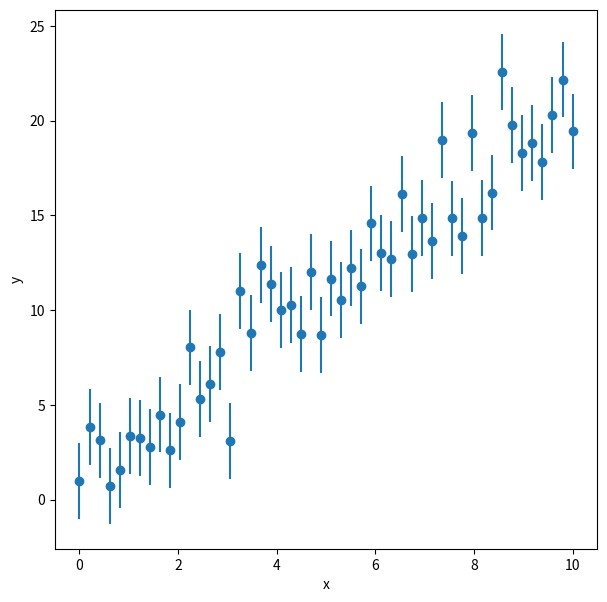
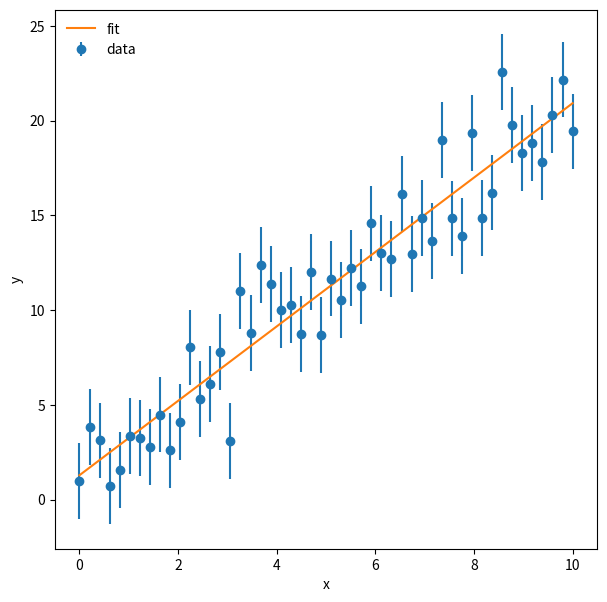
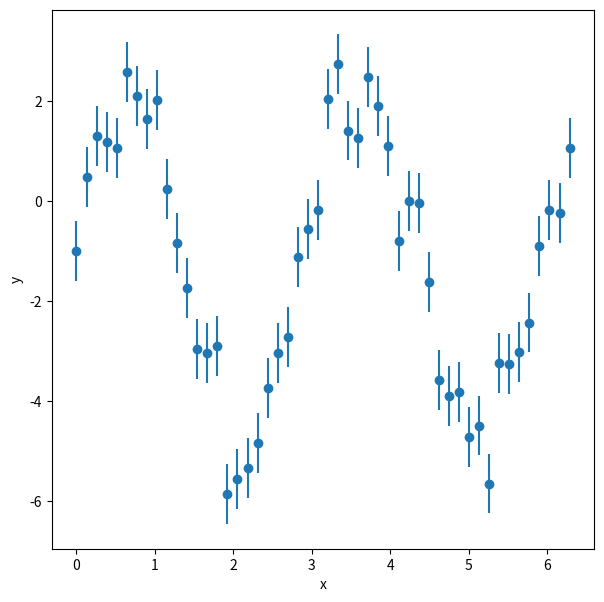
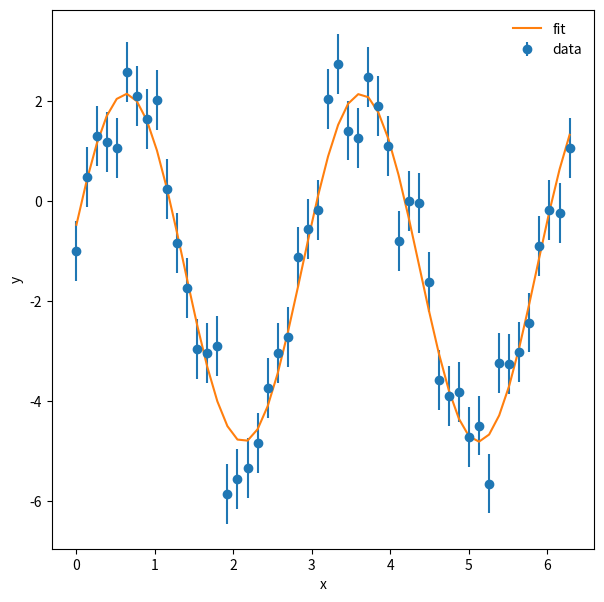

These charts were generated, in order, by the following Python code:
import matplotlib.pyplot as plt
import numpy as np

#set a random number seed
np.random.seed(119)

#set number of data points
npoints = 50

#set x
x = np.linspace(0, 10., npoints)

#set slope, intercept, and scatter rms
m = 2.0
b = 1.0
sigma = 2.0

#generate y points
y = m*x + b + np.random.normal(scale=sigma, size=npoints)
y_err = np.full(npoints, sigma)

f = plt.figure(figsize = (7,7))
plt.errorbar(x, y, sigma, fmt='o')
plt.xlabel('x')
plt.ylabel('y')

#method 1, polyfit()

#weight with uncertainties
m_fit, b_fit = np.poly1d(np.polyfit(x,y,1,w=1./y_err))   #poly[one]d
print(m_fit, b_fit)

y_fit = m_fit * x + b_fit

f = plt.figure(figsize=(7,7))
plt.errorbar(x, y, yerr=y_err, fmt='o', label='data')
plt.plot(x,y_fit,label='fit')
plt.xlabel('x')
plt.ylabel('y')
plt.legend(loc=2,frameon=False)

#redefine x and y
npoints = 50
x = np.linspace(0., 2*np.pi, npoints)

#make y a complicated function
a = 3.4   #amplitude
b = 2.1    #frequency
c = 0.27   #phase shift
d = -1.3
sig = 0.6

y = a*np.sin(b*x + c) + d + np.random.normal(scale=sig, size=npoints)
y_err = np.full(npoints, sig)

f = plt.figure(figsize=(7,7))
plt.errorbar(x, y, yerr=y_err, fmt='o')
plt.xlabel('x')
plt.ylabel('y')

#import optimize from scipy
from scipy import optimize

#define the function to fit
def f_line(x, a, b, c, d):
    return a * np.sin(b*x + c) + d

#perform the fit
params, params_cov = optimize.curve_fit(f_line, x, y, sigma=y_err, p0=[1,2,0.1,-0.1])

a_fit = params[0]
b_fit = params[1]
c_fit = params[2]
d_fit = params[3]

print(a_fit, b_fit, c_fit, d_fit)

y_fit = a_fit * np.sin(b_fit*x + c_fit) + d_fit

#plot the fit

f = plt.figure(figsize=(7,7))
plt.errorbar(x, y, yerr=y_err, fmt='o', label='data')
plt.plot(x, y_fit, label='fit')
plt.xlabel('x')
plt.ylabel('y')
plt.legend(loc=0, frameon=False)

